Run: headless pygame with SDL's dummy video driver; simulated clock (each Clock.tick advances the game by its frame time, no real sleeping); random seed 0; keys injected as events and as key.get_pressed() state; no mouse input.
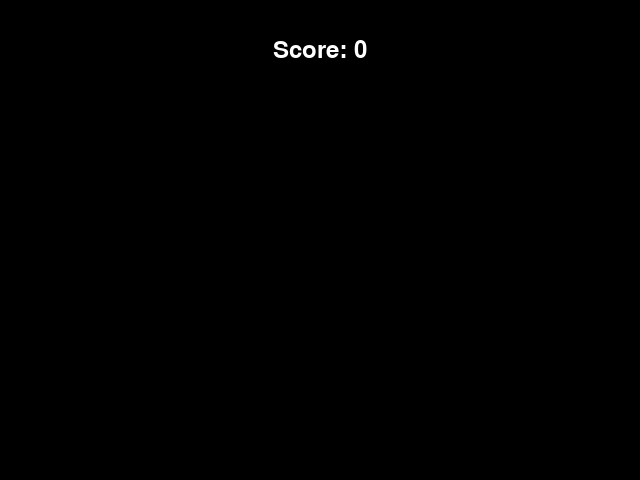
Frame 1 of 4 · flips 1–60 · no input
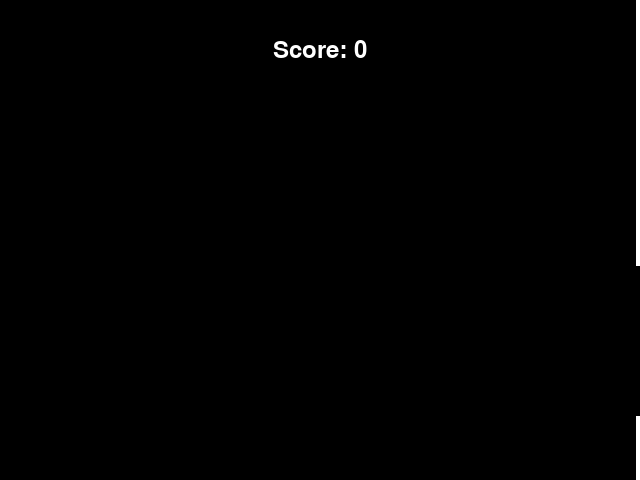
Frame 2 of 4 · flips 61–180 · tapped SPACE, RETURN · held RIGHT (→), D
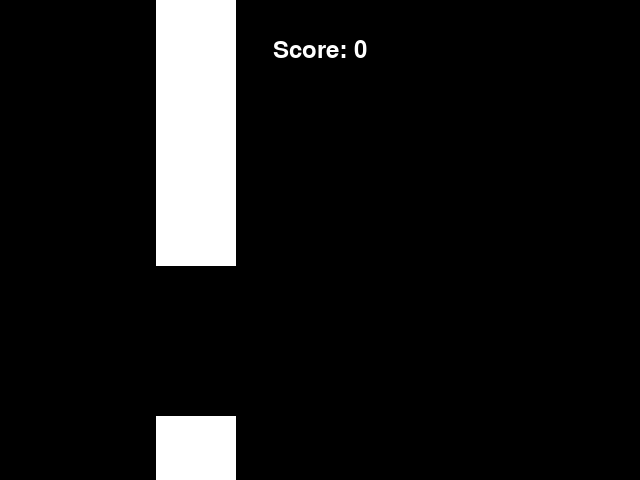
Frame 3 of 4 · flips 181–300 · held DOWN (↓), S
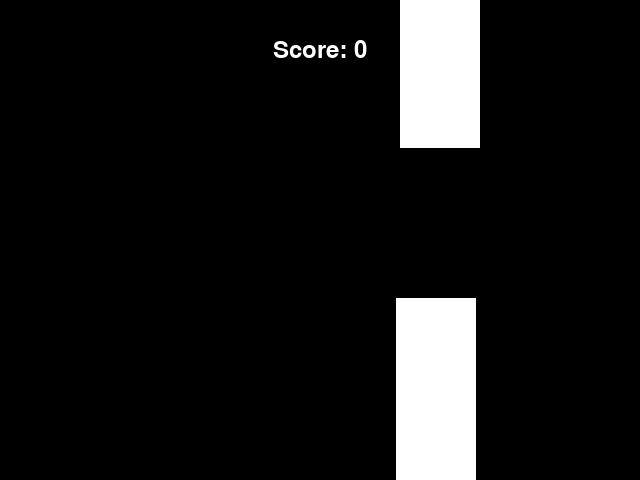
Frame 4 of 4 · flips 301–420 · held LEFT (←), A, UP (↑), W

The pygame program that drew these frames:

import pygame
import sys
import random

# Initialize Pygame
pygame.init()

# Set up some constants
WIDTH, HEIGHT = 640, 480
PIPE_WIDTH, PIPE_HEIGHT = 80, 600
BIRD_WIDTH, BIRD_HEIGHT = 60, 60
GRAVITY = 0.5
JUMP_HEIGHT = 9
PIPE_GAP = 150
PIPE_SPEED = 4
PIPE_SPAWN_INTERVAL = 180

# Set up some colors
WHITE = (255, 255, 255)
BLACK = (0, 0, 0)

# Set up the display
screen = pygame.display.set_mode((WIDTH, HEIGHT))
pygame.display.set_caption("Flappy Bird")

# Set up the bird
bird_x, bird_y = WIDTH / 3, HEIGHT / 2
bird_vel = 0
bird_rect = pygame.Rect(bird_x, bird_y, BIRD_WIDTH, BIRD_HEIGHT)

# Set up initial pipes
pipes = []
pipe_timer = 0

# Set up the score
score = 0

# Function to reset the game
def reset_game():
    global bird_y, bird_vel, pipes, pipe_timer, score
    bird_y = HEIGHT / 2
    bird_vel = 0
    pipes = []
    pipe_timer = 0
    score = 0

# Function to draw text on the screen
def draw_text(text, font, color, x, y):
    text_surface = font.render(text, True, color)
    text_rect = text_surface.get_rect()
    text_rect.center = (x, y)
    screen.blit(text_surface, text_rect)

# Game loop
while True:
    # Handle events
    for event in pygame.event.get():
        if event.type == pygame.QUIT:
            pygame.quit()
            sys.exit()
        elif event.type == pygame.KEYDOWN:
            if event.key == pygame.K_SPACE:
                bird_vel = -JUMP_HEIGHT
            elif event.key == pygame.K_r:
                reset_game()

    # Bird movement
    bird_vel += GRAVITY
    bird_y += bird_vel
    bird_rect.y = bird_y

    # Pipe handling
    pipe_timer += 1
    if pipe_timer >= PIPE_SPAWN_INTERVAL:
        pipe_height = random.randint(50, HEIGHT - PIPE_GAP - 50)
        pipes.append(pygame.Rect(WIDTH, 0, PIPE_WIDTH, pipe_height))  # Top pipe
        pipes.append(pygame.Rect(WIDTH, pipe_height + PIPE_GAP, PIPE_WIDTH, HEIGHT - pipe_height - PIPE_GAP))  # Bottom pipe
        pipe_timer = 0

    for pipe in pipes:
        pipe.x -= PIPE_SPEED
        if pipe.x + PIPE_WIDTH < 0:
            pipes.remove(pipe)
            continue
        # Collision detection
        if bird_rect.colliderect(pipe):
            reset_game()

        # Score handling
        if pipe.x + PIPE_WIDTH < bird_x and not pipe.x < bird_x:
            score += 0.5  # Increase score by 0.5 for passing each pipe

    # Draw everything
    screen.fill(BLACK)
    pygame.draw.rect(screen, WHITE, bird_rect)
    for pipe in pipes:
        pygame.draw.rect(screen, WHITE, pipe)
    draw_text(f"Score: {int(score)}", pygame.font.Font(None, 36), WHITE, WIDTH // 2, 50)

    # Update display
    pygame.display.flip()

    # Cap the frame rate
    pygame.time.Clock().tick(60)
